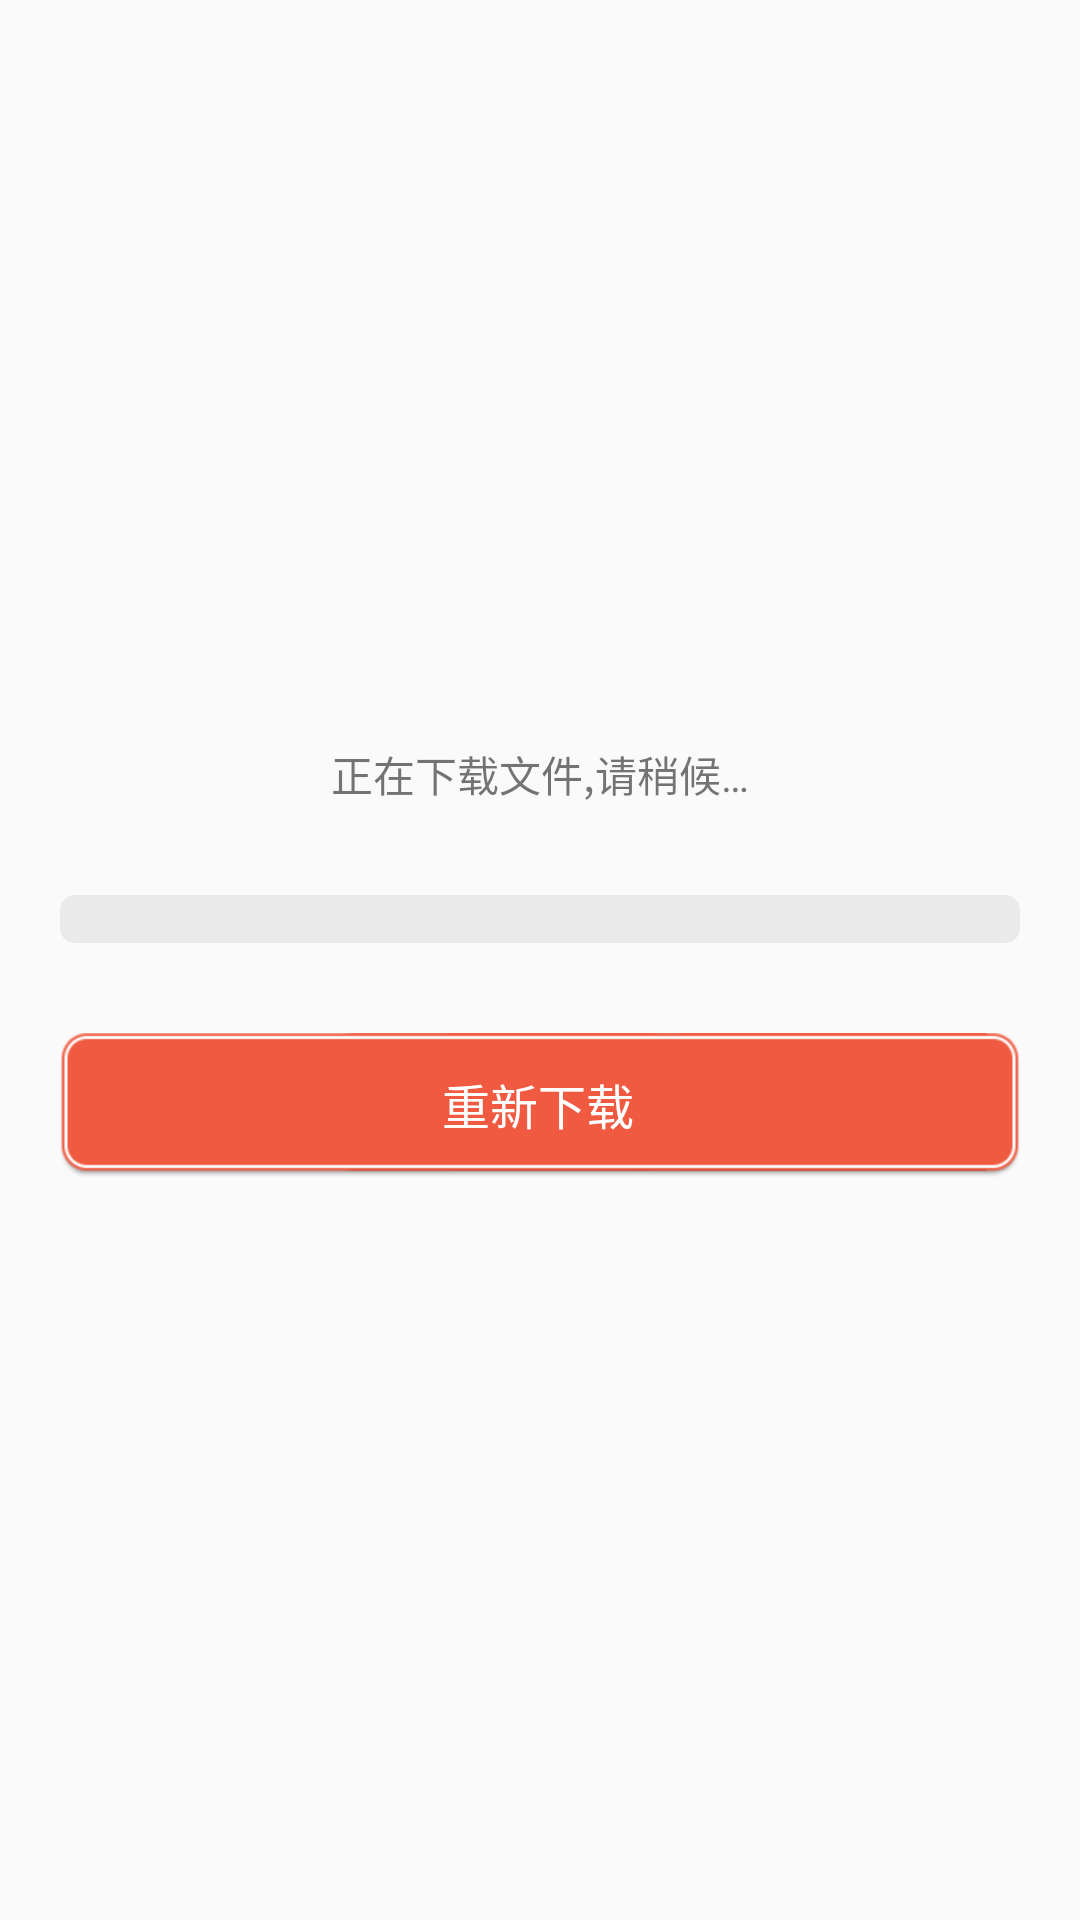

Produce the Android XML layout that renders to this screen, including the resource entries it uses.
<!-- AndroidManifest.xml: application theme AppTheme -->
<!-- res/layout/activity_update.xml -->
<?xml version="1.0" encoding="utf-8"?>
<LinearLayout xmlns:android="http://schemas.android.com/apk/res/android"
              android:layout_width="fill_parent"
              android:layout_height="fill_parent"
              android:gravity="center"
              android:orientation="vertical"
              android:paddingLeft="20dip"
              android:paddingRight="20dip">

    <TextView
        android:id="@+id/tvNotifyUpdate"
        android:layout_width="wrap_content"
        android:layout_height="wrap_content"
        android:text="正在下载文件,请稍候&#8230;"/>

    <ProgressBar
        android:id="@+id/pbDownload"
        style="?android:attr/progressBarStyleHorizontal"
        android:layout_width="fill_parent"
        android:layout_height="wrap_content"
        android:layout_marginTop="30dip"
        android:max="100"
        android:progressDrawable="@drawable/progressbar_drawable_horizontal"/>

    <Button
        android:id="@+id/btnReDownLoad"
        android:layout_width="fill_parent"
        android:layout_height="wrap_content"
        android:layout_marginTop="30dip"
        android:onClick="onViewClicked"
        android:background="@drawable/selector_orange"
        android:text="重新下载"
        android:textColor="@android:color/white"
        android:textSize="16sp"
        android:visibility="visible"/>
</LinearLayout>
<!-- resources referenced by this layout -->
<resources>
  <!-- drawable progressbar_drawable_horizontal (drawable) -->
  <?xml version="1.0" encoding="utf-8"?>
  
  
  <layer-list xmlns:android="http://schemas.android.com/apk/res/android" >
  
      <item android:id="@android:id/background">
          <shape>
              <corners android:radius="5dip" />
  
              <gradient
                  android:angle="270"
                  android:centerColor="#ffeaeaea"
                  android:centerY="0.75"
                  android:endColor="#ffeaeaea"
                  android:startColor="#ffeaeaea" />
          </shape>
      </item>
      <item android:id="@android:id/secondaryProgress">
          <clip>
              <shape>
                  <corners android:radius="5dip" />
  
                  <gradient
                      android:angle="270"
                      android:centerColor="#80ea5348"
                      android:centerY="0.75"
                      android:endColor="#80ea5348"
                      android:startColor="#80ea5348" />
              </shape>
          </clip>
      </item>
      <item android:id="@android:id/progress">
          <clip>
              <shape>
                  <corners android:radius="5dip" />
  
                  <gradient
                      android:angle="270"
                      android:centerColor="#ffea5348"
                      android:centerY="0.75"
                      android:endColor="#ffea5348"
                      android:startColor="#ffea5348" />
              </shape>
          </clip>
      </item>
  
  </layer-list>
  <!-- drawable selector_orange (drawable) -->
  <?xml version="1.0" encoding="utf-8"?>
  <selector xmlns:android="http://schemas.android.com/apk/res/android">
  
      <item android:drawable="@drawable/orange_btn_on" android:state_focused="true"/>
      <item android:drawable="@drawable/orange_btn_on" android:state_selected="true"/>
      <item android:drawable="@drawable/orange_btn_on" android:state_checked="true"/>
      <item android:drawable="@drawable/orange_btn_on" android:state_pressed="true"/>
      <item android:drawable="@drawable/orange_btn"/>
  
  </selector>
  <style name="AppTheme" parent="AppCompatTheme">
          
      </style>
  <style name="AppCompatTheme" parent="Theme.AppCompat.Light.NoActionBar" />
</resources>
